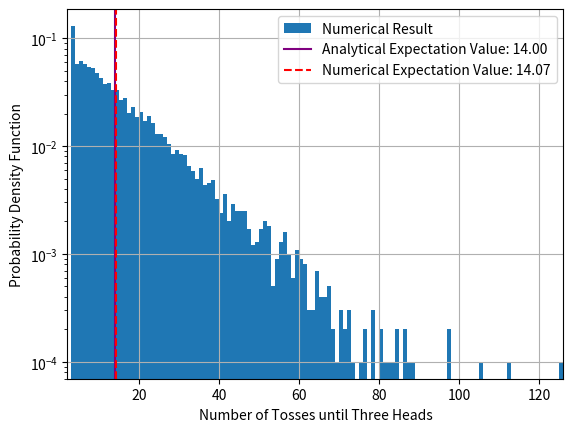

Here is the Python script that generated this plot: (Note: this script raises an exception after producing the figure.)
#! /usr/bin/env python
# -*- coding: utf-8 -*-
"""
Tosses until three heads.

What is the expectation number of tosses
until a fair coin achieves three heads in a row?

Easily done via a Toy MC that simulates
the tosses of the coins.

From the resulting distribution, the mean
is the numerically calculated expectation value
of tosses until three heads.
"""


import numpy as np
import matplotlib.pyplot as plt


def tosses_until_three_heads():
    """
    Tosses until three heads

    Runs a loop until three heads are hit in a row.

    Returns
    -------
    out : int
        The number of tosses until three heads
        in a row was achieved.
    """
    sides = np.random.choice([0, 1], 3)
    n_tosses = 3
    while np.sum(sides) != 3:
        sides = np.roll(sides, -1)
        sides[-1] = np.random.choice([0, 1])
        n_tosses += 1
    return n_tosses


if(__name__ == '__main__'):
    # Number of Toy MC runs, or games until three heads
    nthrows = 10000

    results_tosses_until_three_heads = np.array([tosses_until_three_heads()
                                                 for i in range(nthrows)])

    num_expectation_tosses = np.mean(results_tosses_until_three_heads)

    print('Expectation value to N: %.2f' % num_expectation_tosses)

    plt.hist(results_tosses_until_three_heads,
             range=(1, np.max(results_tosses_until_three_heads)),
             bins=np.max(results_tosses_until_three_heads) - 1,
             weights=np.ones(nthrows) / nthrows,
             log=True,
             label='Numerical Result')

    plt.axvline(14.0,
                label='Analytical Expectation Value: %.2f' % 14,
                color='purple',
                linestyle='-')

    plt.axvline(num_expectation_tosses,
                label=('Numerical Expectation Value: %.2f'
                       % num_expectation_tosses),
                color='red',
                linestyle='--')

    plt.xlabel("Number of Tosses until Three Heads")
    plt.ylabel("Probability Density Function")
    plt.xlim(2, np.max(results_tosses_until_three_heads))
    plt.grid()
    plt.legend()

    plt.savefig("./plots/tosses_until_three_heads.png", dpi=300)

    plt.show()
